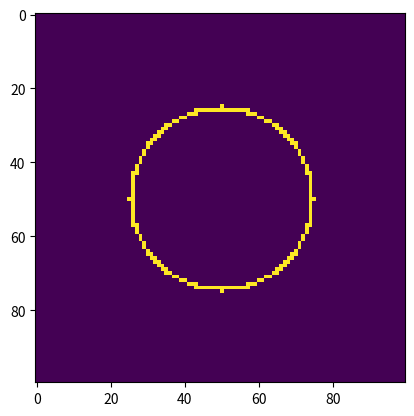

Reproduce this figure in Python.
import numpy as np
import matplotlib.pyplot as plt

holst=np.zeros((100,100))

def draw_circle(holst,radius,a,b,line_width):
    for i in range(holst.shape[0]):
        for j in range(holst.shape[1]):
            tt=((i-a)**2 + (j-b)**2)
            r=radius**2
            if tt<=r and tt>=r-line_width:
                holst[i][j]=1
                
draw_circle(holst,25,50,50,50)
plt.figure()
plt.imshow(holst)
plt.show()
